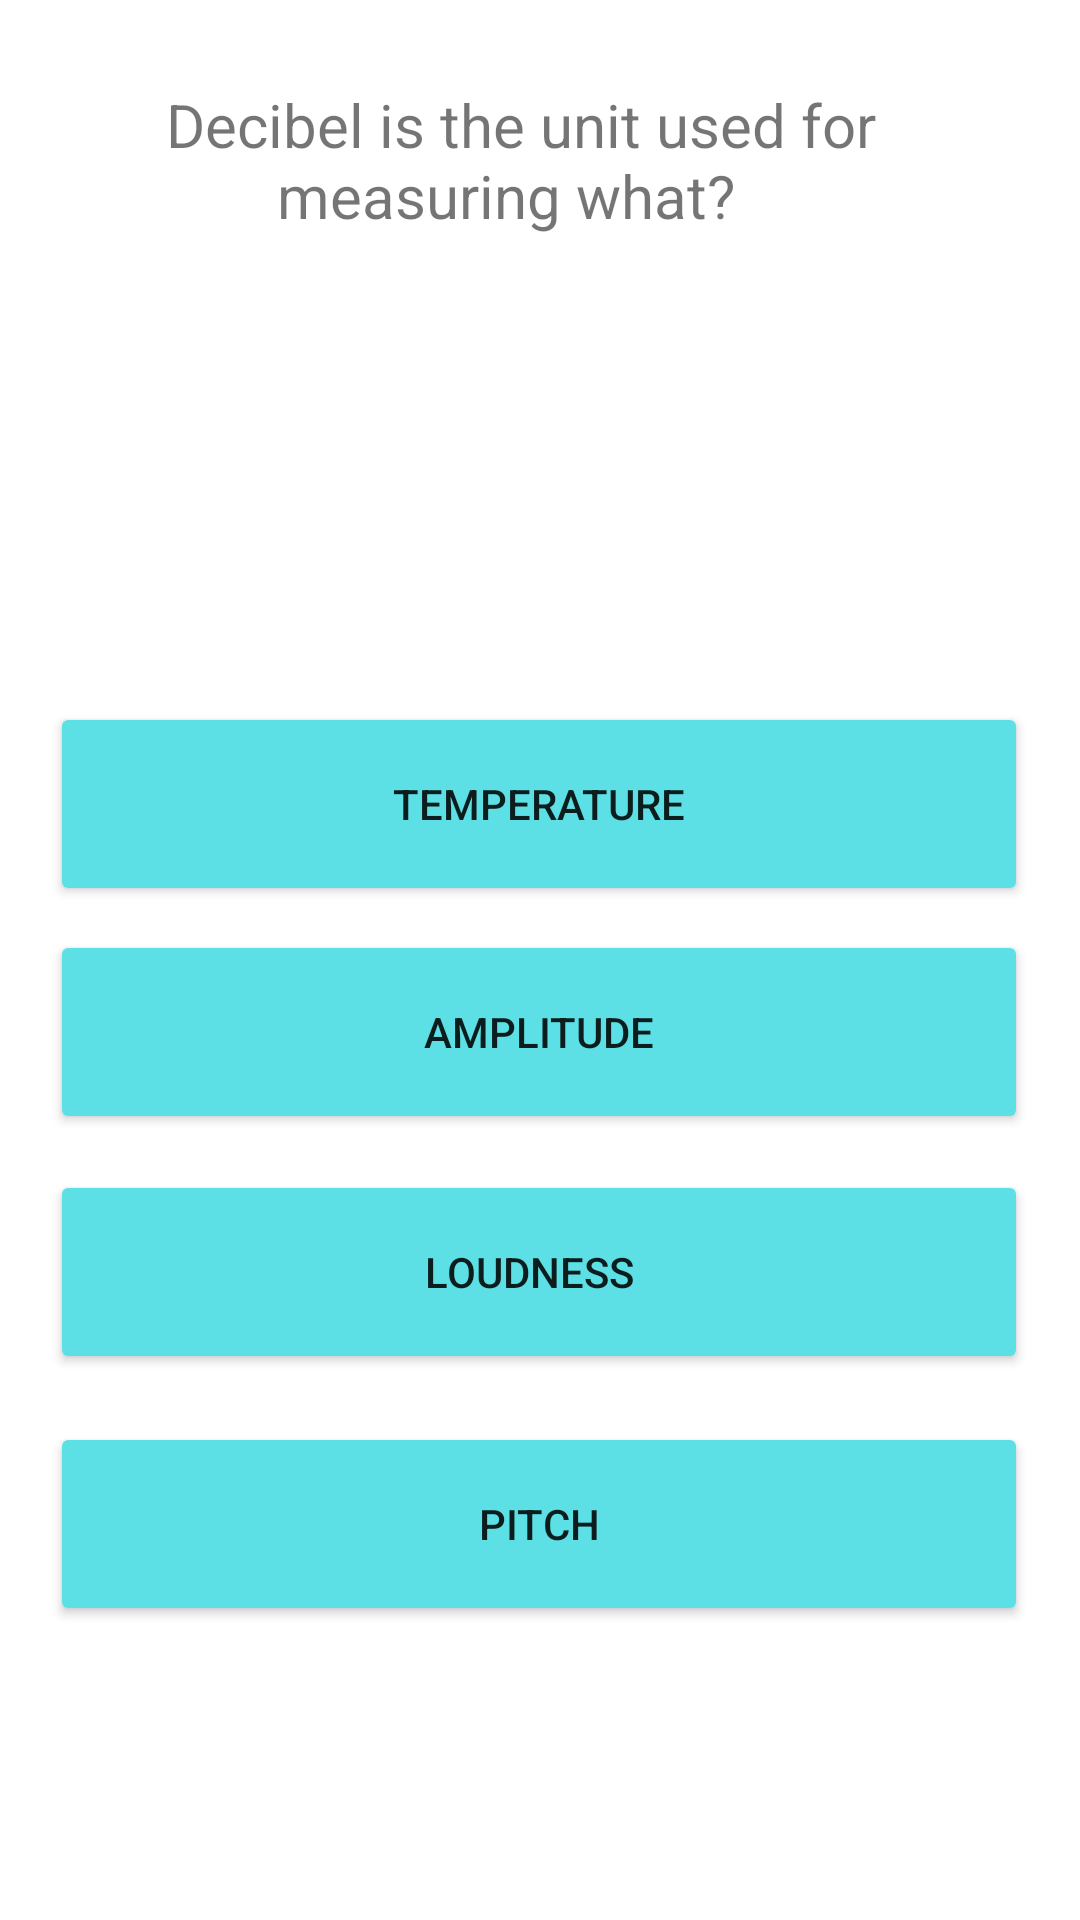

Reconstruct the res/layout file that produces this screen, plus the resources it refers to.
<!-- AndroidManifest.xml: application theme Theme.MyApplication -->
<!-- res/layout/activity_phy2.xml -->
<?xml version="1.0" encoding="utf-8"?>
<androidx.constraintlayout.widget.ConstraintLayout xmlns:android="http://schemas.android.com/apk/res/android"
    xmlns:app="http://schemas.android.com/apk/res-auto"
    xmlns:tools="http://schemas.android.com/tools"
    android:layout_width="match_parent"
    android:layout_height="match_parent"
    tools:context=".Phy2"
    >

    <TextView
        android:id="@+id/phyqn2"
        android:layout_width="321dp"
        android:layout_height="166dp"
        android:layout_marginTop="28dp"
        android:text="Decibel is the unit used for measuring what?  "

        android:textAlignment="center"
        android:textSize="20sp"
        app:layout_constraintEnd_toEndOf="parent"
        app:layout_constraintHorizontal_bias="0.34"
        app:layout_constraintStart_toStartOf="parent"
        app:layout_constraintTop_toTopOf="parent"
        tools:ignore="MissingConstraints" />

    <Button
        android:id="@+id/Banastre_Tarleton"
        android:layout_width="326dp"
        android:layout_height="68dp"
        android:layout_marginTop="40dp"
        android:backgroundTint="#5CE0E5"
        android:onClick="click_temperature"
        android:text="temperature"
        app:layout_constraintEnd_toEndOf="parent"
        app:layout_constraintHorizontal_bias="0.494"
        app:layout_constraintStart_toStartOf="parent"
        app:layout_constraintTop_toBottomOf="@+id/phyqn2" />

    <Button
        android:id="@+id/Roger_Bannister"
        android:layout_width="326dp"
        android:layout_height="68dp"
        android:layout_marginTop="116dp"
        android:backgroundTint="#5CE0E5"
        android:onClick="click_amplitude"

        android:text="amplitude"
        app:layout_constraintEnd_toEndOf="parent"
        app:layout_constraintHorizontal_bias="0.494"
        app:layout_constraintStart_toStartOf="parent"
        app:layout_constraintTop_toBottomOf="@+id/phyqn2" />

    <Button
        android:id="@+id/Roger_Ramjet"
        android:layout_width="326dp"
        android:layout_height="68dp"
        android:layout_marginTop="196dp"
        android:backgroundTint="#5CE0E5"
        android:onClick="click_loudness"
        android:text="loudness  "
        app:layout_constraintEnd_toEndOf="parent"
        app:layout_constraintHorizontal_bias="0.494"
        app:layout_constraintStart_toStartOf="parent"
        app:layout_constraintTop_toBottomOf="@+id/phyqn2" />

    <Button
        android:id="@+id/Roger_Moore"
        android:layout_width="326dp"
        android:layout_height="68dp"
        android:layout_marginTop="280dp"
        android:backgroundTint="#5CE0E5"
        android:onClick="click_pitch"
        android:text="pitch"

        app:layout_constraintEnd_toEndOf="parent"
        app:layout_constraintHorizontal_bias="0.494"
        app:layout_constraintStart_toStartOf="parent"
        app:layout_constraintTop_toBottomOf="@+id/phyqn2" />
</androidx.constraintlayout.widget.ConstraintLayout>
<!-- resources referenced by this layout -->
<resources>
  <style name="Theme.MyApplication" parent="Theme.MaterialComponents.DayNight.DarkActionBar">
          
          <item name="colorPrimary">@color/purple_500</item>
          <item name="colorPrimaryVariant">@color/purple_700</item>
          <item name="colorOnPrimary">@color/white</item>
          
          <item name="colorSecondary">@color/teal_200</item>
          <item name="colorSecondaryVariant">@color/teal_700</item>
          <item name="colorOnSecondary">@color/black</item>
          
          <item name="android:statusBarColor">?attr/colorPrimaryVariant</item>
          
  
      </style>
  <color name="purple_500">#FF6200EE</color>
  <color name="purple_700">#FF3700B3</color>
  <color name="white">#FFFFFFFF</color>
  <color name="teal_200">#FF03DAC5</color>
  <color name="teal_700">#FF018786</color>
  <color name="black">#FF000000</color>
</resources>
